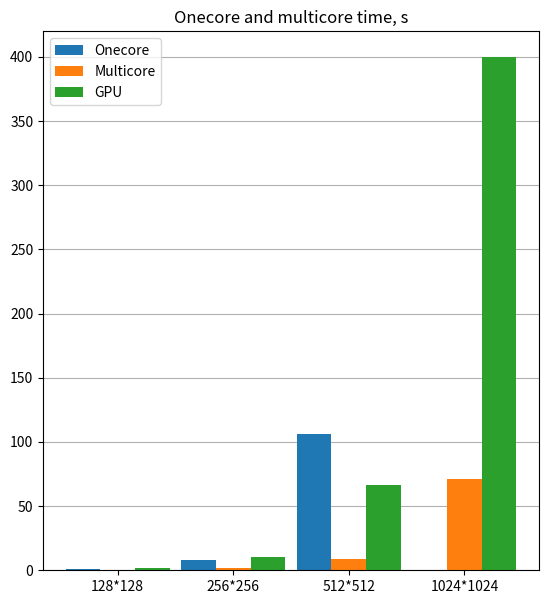

The matplotlib source for this figure:
import matplotlib as mpl
import matplotlib.pyplot as plt
import math
import matplotlib.colors as mcolors
import numpy as np
# cat_par = [f"{i}*{i}" for i in [128, 256, 512, 1024]]

# g1 = [0.72, 8.3, 106, 0] 
# g2 = [0.6, 1.7, 8.7, 71.4]

# width = 0.3

# x = np.arange(len(cat_par))

# fig, ax = plt.subplots()

# rects1 = ax.bar(x - width/2, g1, width, label='Onecore')
# rects2 = ax.bar(x + width/2, g2, width, label='Multicore')

# ax.set_title('Onecore and multicore time, s')
# ax.set_xticks(x)
# ax.set_xticklabels(cat_par)
# ax.set_axisbelow(True)
# ax.legend()
# fig.set_figheight(7)
# plt.grid(axis = 'y')
# fig.savefig('cpu.png')



# cat_par = [f"{i+1}" for i in range(3)]

# g1 = [0.28, 0.24, 0.22]

# width = 0.3

# x = np.arange(len(cat_par))

# fig, ax = plt.subplots()

# rects1 = ax.bar(x - width/2, g1, width, label='GPU time, s')

# ax.set_title('Этапы оптимизации')
# ax.set_xticks(x)
# ax.set_xticklabels(cat_par)
# ax.set_axisbelow(True)
# ax.legend()
# fig.set_figheight(3)
# plt.grid(axis = 'y')
# fig.savefig('opt.png')





cat_par = [f"{i}*{i}" for i in [128, 256, 512, 1024]]

g1 = [0.72, 8.3, 106, 0] 
g2 = [0.6, 1.7, 8.7, 71.4]
g3 = [2, 10.6, 66.5, 400]
width = 0.3

x = np.arange(len(cat_par))

fig, ax = plt.subplots()

rects1 = ax.bar(x - width, g1, width, label='Onecore')
rects2 = ax.bar(x, g2, width, label='Multicore')
rects3 = ax.bar(x + width, g3, width, label='GPU')
ax.set_title('Onecore and multicore time, s')
ax.set_xticks(x)
ax.set_xticklabels(cat_par)
ax.set_axisbelow(True)
ax.legend()
fig.set_figheight(7)
plt.grid(axis = 'y')
fig.savefig('gpu.png')